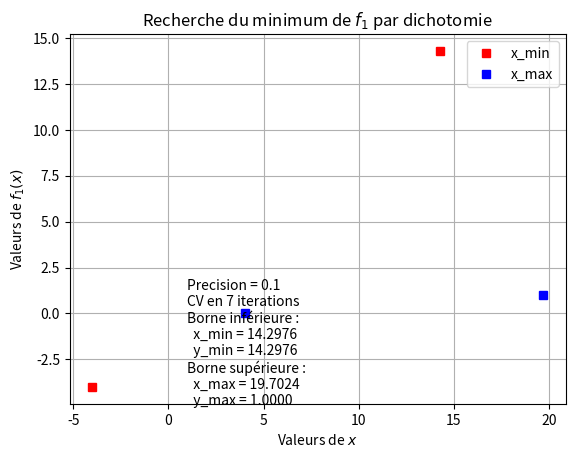

Reproduce this figure in Python.
# -*- coding: utf-8 -*-
"""
Created on Sat Oct 17 10:25:15 2020

UE MU4MEN01 - Introduction à l'optimisation

Programme cadre pour le TP n°2

@author: Florence Ossart, Sorbonne Université
"""
import numpy as np
import matplotlib.pylab as plt
#%% Programme de test de la recherche de minimum par dichotomie
def dichotomie(f, x1, x5):
    x3 = (x1 + x5)/2
    x2 = (x3 + x1)/2
    x4 = (x3 + x5)/2
    x_inf = x1
    x_sup = x5
    
    f1 , f2, f3, f4, f5 = f(x1), f(x2), f(x3), f(x4), f(x5)
    
    if f1 < f2 < f3 < f4 < f5 :
        x_inf = x1
        x_sup = x2
    elif f1 > f2 < f3 < f4 < f5 :
        x_inf = x1
        x_sup = x3
    
    elif f1 > f2 > f3 < f4 < f5 :
        x_inf = x2
        x_sup = x4
    elif f1 > f2 > f3 > f4 < f5 :
        x_inf = x3
        x_sup = x5
    
    elif f1 > f2 > f3 > f4 > f5 :
        x_inf = x4
        x_sup = x5
    
    return x_inf , x_sup
        
def minimumDichotomie(f, x_min, x_max, eps):
    err = False
    bornes_min = []
    bornes_max = []
    n_iter = 0 
    
    x1 , x5 = x_min , x_max
    while x5 - x1 > eps :
        
        bornes_min.append([x1,f(x1)])
        bornes_max.append([x5,f(x5)])
        x1 , x5 = dichotomie(f, x1, x5)
        n_iter = n_iter + 1 
    
    return bornes_min, bornes_max, n_iter, err

#%% Fonction test n°1
def f1(x) :
    return (x+1)**2 + 7*np.sin(x)

#%% Recherche du minimum de f1 sur l'intervalle [-4,4]
x_min = -4
x_max = +4

f = f1
precision = 1e-1
# METHODE minimumDichotomie A CREER
bornes_min, bornes_max, n_iter, ier = minimumDichotomie(f,x_min,x_max,precision)
#
x_min, y_min = bornes_min[0][-1], bornes_min[1][-1]
x_max, y_max = bornes_max[0][-1], bornes_max[1][-1]

# Visualisation des résultats
plt.plot(bornes_min[0],bornes_min[1],'rs', label = 'x_min')
plt.plot(bornes_max[0],bornes_max[1],'bs', label = 'x_max')
plt.legend()
plt.xlabel('Valeurs de $x$')
plt.ylabel('Valeurs de $f_1(x)$')
plt.title('Recherche du minimum de $f_1$ par dichotomie')
plt.grid()

message = 'Precision = {}'.format(precision)
message += '\nCV en {} iterations'.format(n_iter)
message += '\nBorne inférieure :'
message += '\n  x_min = {:6.4f}'.format(x_min)
message += '\n  y_min = {:6.4f}'.format(y_min)
message += '\nBorne supérieure :'
message += '\n  x_max = {:6.4f}'.format(x_max)
message += '\n  y_max = {:6.4f}'.format(y_max)
plt.text(1,-5,message)
